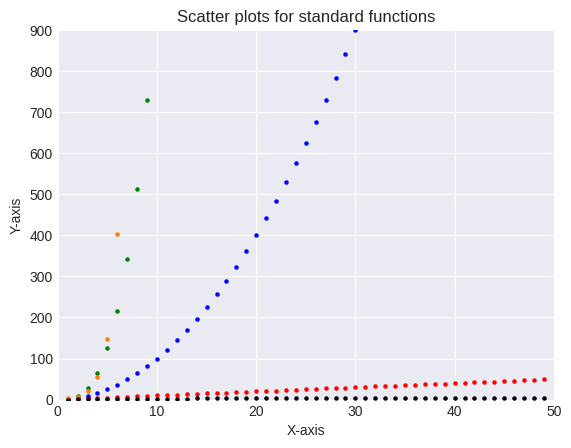

Here is the Python script that generated this plot:
import matplotlib.pyplot as plt
import math
input = [x for x in range(1,50)]
square = [x*x for x in input]
cube = [x*x*x for x in input]
exponential=[math.exp(x) for x in input]
logarithmic=[math.log(x) for x in input]
print(input, square,cube,exponential,logarithmic)

plt.style.use('seaborn-v0_8-darkgrid') # Use before calling subplots() method

fig, ax = plt.subplots()

ax.set_title("Scatter plots for standard functions")
ax.set_xlabel("X-axis")
ax.set_ylabel("Y-axis")
ax.scatter(input,input,color='red',s=5)
ax.scatter(input,square,color='blue',s=5)
ax.scatter(input,cube,color='green',s=5)
ax.scatter(input,exponential,color=(1,0.5,0),s=5) #color=orange
ax.scatter(input,logarithmic,color=(0,0,0),s=5) #color=black
ax.axis([0,50,0,900])
ax.ticklabel_format(style='plain')


plt.show()
